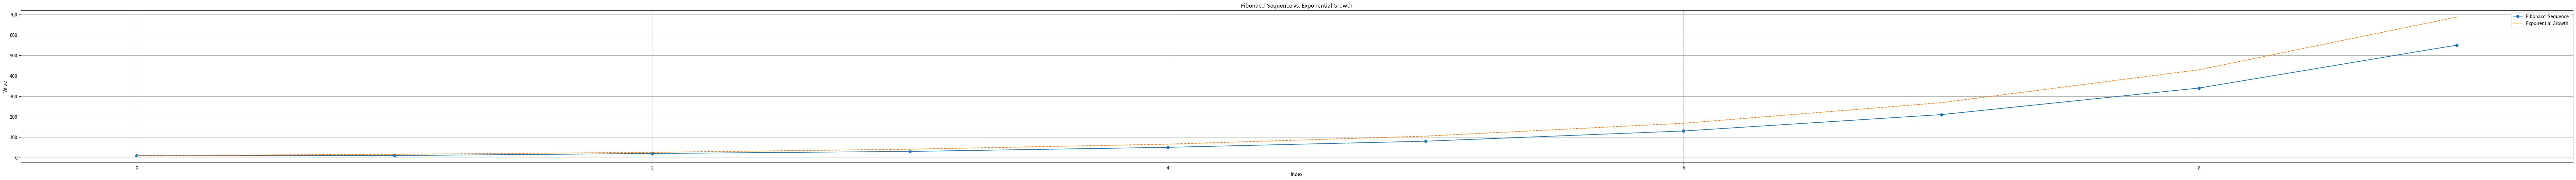

Reproduce this figure in Python.
# Correcting the oversight and importing matplotlib for plotting

import matplotlib.pyplot as plt  # Importing matplotlib for plotting

# Re-defining the function to generate the Fibonacci sequence starting with 10
def fibonacci(n):
    fib_sequence = [10, 10]  # Starting the sequence with two 10s
    for _ in range(2, n):
        next_value = fib_sequence[-1] + fib_sequence[-2]
        fib_sequence.append(next_value)
    return fib_sequence

# Generating the Fibonacci sequence
n = 10  # Number of terms
fib_sequence = fibonacci(n)

# Generating an exponential sequence for comparison, starting with 10
# Using a base that provides a visually comparable growth to the Fibonacci sequence
base = 1.6  # Adjust the base as needed for visual comparison
exp_sequence = [10 * (base ** i) for i in range(n)]

# Plotting the sequences
plt.figure(figsize=(100, 6))
plt.plot(fib_sequence, label='Fibonacci Sequence', marker='o')
plt.plot(exp_sequence, label='Exponential Growth', linestyle='--')
plt.title('Fibonacci Sequence vs. Exponential Growth')
plt.xlabel('Index')
plt.ylabel('Value')
plt.legend()
plt.grid(True)
plt.show()
